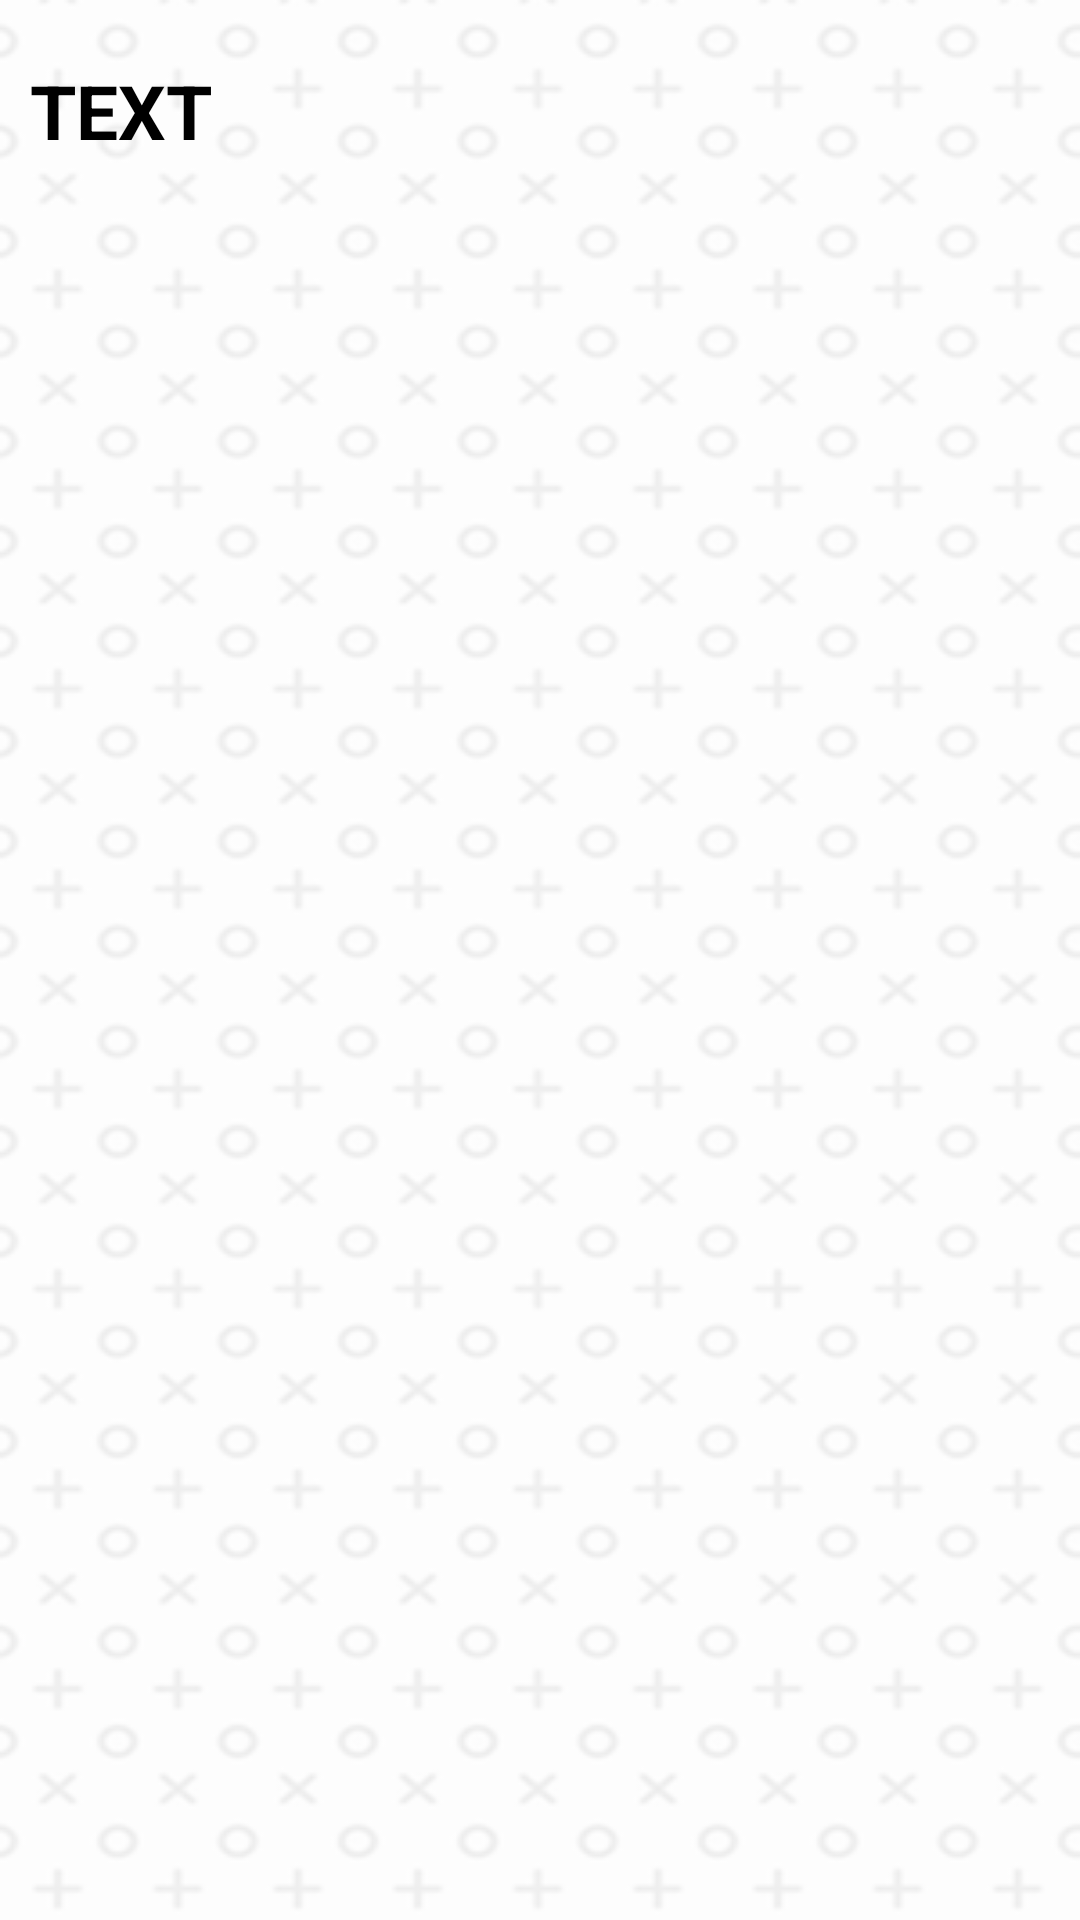

Layout XML and referenced resources for this Android screen:
<!-- AndroidManifest.xml: application theme AppTheme -->
<!-- res/layout/activity_order.xml -->
<?xml version="1.0" encoding="utf-8"?>
<RelativeLayout
    xmlns:android="http://schemas.android.com/apk/res/android"
    xmlns:app="http://schemas.android.com/apk/res-auto"
    xmlns:tools="http://schemas.android.com/tools"
    android:layout_width="match_parent"
    android:layout_height="match_parent"
    android:orientation="vertical"
    android:background="@drawable/back_landscape"
    tools:context=".OrderActivity">

    <ScrollView
        android:layout_width="match_parent"
        android:layout_height="match_parent">

        <LinearLayout
            android:layout_width="match_parent"
            android:layout_height="match_parent"
            android:layout_marginVertical="20dp"
            android:layout_marginStart="10dp"
            android:layout_marginEnd="10dp"
            android:orientation="vertical">

            <TextView

                android:id="@+id/orderTextView"
                android:layout_width="match_parent"
                android:layout_height="wrap_content"
                android:text="TEXT"
                android:textColor="#000000"
                android:textSize="25sp"
                android:textStyle="bold" />
            <Space
                android:layout_width="match_parent"
                android:layout_height="60dp"
                />
        </LinearLayout>
    </ScrollView>
    <Button
        android:id="@+id/submitOrder"
        android:layout_width="match_parent"
        android:layout_height="wrap_content"
        android:textColor="@android:color/white"
        android:layout_alignParentBottom="true"
        android:layout_centerHorizontal="true"
        android:elevation="10dp"
        android:alpha="0"
        android:layout_marginBottom="10dp"

        android:text="Заказать"
        android:onClick="submitOrder"
        android:layout_marginLeft="10dp"
        android:layout_marginRight="10dp"


        android:textAllCaps="false"
        android:background="@drawable/custom_button"
        />
    </RelativeLayout>
<!-- resources referenced by this layout -->
<resources>
  <!-- drawable back_landscape: png bitmap (drawable, 28319 bytes) -->
  <!-- drawable custom_button (drawable) -->
  <?xml version="1.0" encoding="utf-8"?>
  <shape xmlns:android="http://schemas.android.com/apk/res/android" android:shape="rectangle">
  <solid android:color="#49CF98"/>
      <corners android:radius="15dp"/>
  </shape>
  <style name="AppTheme" parent="Theme.AppCompat.Light.DarkActionBar">
          
          <item name="colorPrimary">@color/colorAccent</item>
          <item name="colorPrimaryDark">#04AC9B</item>
          <item name="colorAccent">@color/colorAccent</item>
      </style>
  <color name="colorAccent">#03DAC5</color>
</resources>
